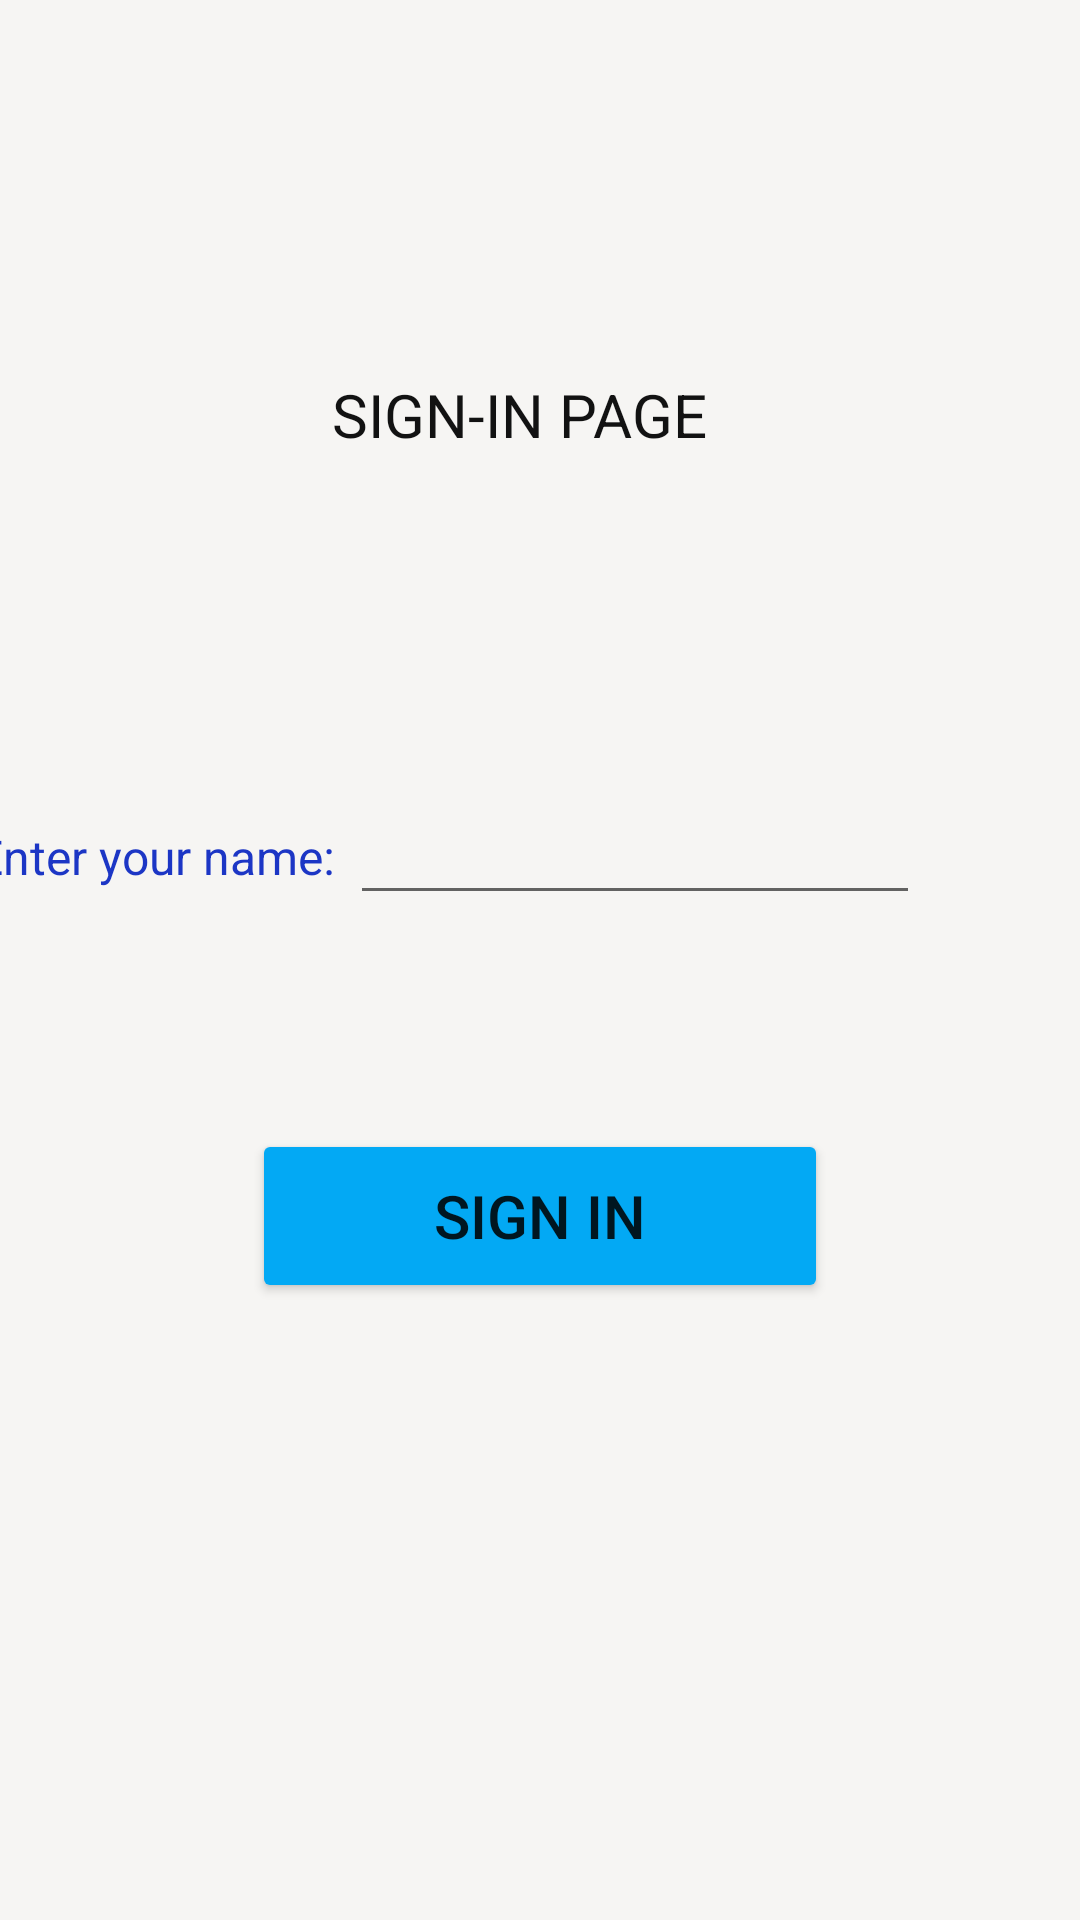

This screen was rendered from an Android layout file. Write that file and the resources it references.
<!-- AndroidManifest.xml: application theme Theme.FRF -->
<!-- res/layout/activity_main.xml -->
<?xml version="1.0" encoding="utf-8"?>
<androidx.constraintlayout.widget.ConstraintLayout xmlns:android="http://schemas.android.com/apk/res/android"
    xmlns:app="http://schemas.android.com/apk/res-auto"
    xmlns:tools="http://schemas.android.com/tools"
    android:layout_width="match_parent"
    android:layout_height="match_parent"
    android:background="#F6F5F3"
    tools:context=".MainActivity">

    <TextView
        android:id="@+id/textView"
        android:layout_width="139dp"
        android:layout_height="46dp"
        android:text="SIGN-IN PAGE"
        android:textColor="#121212"
        android:textSize="20sp"
        app:layout_constraintBottom_toBottomOf="parent"
        app:layout_constraintEnd_toEndOf="parent"
        app:layout_constraintStart_toStartOf="parent"
        app:layout_constraintTop_toTopOf="parent"
        app:layout_constraintVertical_bias="0.21" />

    <EditText
        android:id="@+id/name"
        android:layout_width="wrap_content"
        android:layout_height="wrap_content"
        android:ems="10"
        android:inputType="textPersonName"
        android:textColor="#050505"
        android:textSize="16sp"
        app:layout_constraintBottom_toTopOf="@+id/button"
        app:layout_constraintEnd_toEndOf="parent"
        app:layout_constraintHorizontal_bias="0.687"
        app:layout_constraintStart_toStartOf="parent"
        app:layout_constraintTop_toBottomOf="@+id/textView"
        app:layout_constraintVertical_bias="0.572" />

    <Button
        android:id="@+id/button"
        android:layout_width="192dp"
        android:layout_height="58dp"
        android:backgroundTint="#03A9F4"
        android:text="SIGN IN"
        android:textSize="20sp"
        app:layout_constraintBottom_toBottomOf="parent"
        app:layout_constraintEnd_toEndOf="parent"
        app:layout_constraintStart_toStartOf="parent"
        app:layout_constraintTop_toBottomOf="@+id/textView" />

    <TextView
        android:id="@+id/textView2"
        android:layout_width="125dp"
        android:layout_height="46dp"
        android:layout_marginTop="104dp"
        android:text="Enter your name:"
        android:textColor="#1C36C5"
        android:textSize="16sp"
        app:layout_constraintEnd_toStartOf="@+id/name"
        app:layout_constraintHorizontal_bias="1.0"
        app:layout_constraintStart_toStartOf="parent"
        app:layout_constraintTop_toBottomOf="@+id/textView" />

</androidx.constraintlayout.widget.ConstraintLayout>
<!-- resources referenced by this layout -->
<resources>
  <style name="Theme.FRF" parent="Theme.MaterialComponents.DayNight.DarkActionBar">
          
          <item name="colorPrimary">@color/purple_500</item>
          <item name="colorPrimaryVariant">@color/purple_700</item>
          <item name="colorOnPrimary">@color/white</item>
          
          <item name="colorSecondary">@color/teal_200</item>
          <item name="colorSecondaryVariant">@color/teal_700</item>
          <item name="colorOnSecondary">@color/black</item>
          
          <item name="android:statusBarColor" tools:targetApi="l">?attr/colorPrimaryVariant</item>
          
      </style>
  <!-- not gathered from this repository: default colours our renderer supplied (Android Studio template values) -->
  <color name="purple_500">#FF6200EE</color>
  <color name="purple_700">#FF3700B3</color>
  <color name="teal_200">#FF03DAC5</color>
  <color name="teal_700">#FF018786</color>
  <color name="black">#FF000000</color>
  <color name="white">#FFFFFFFF</color>
</resources>
